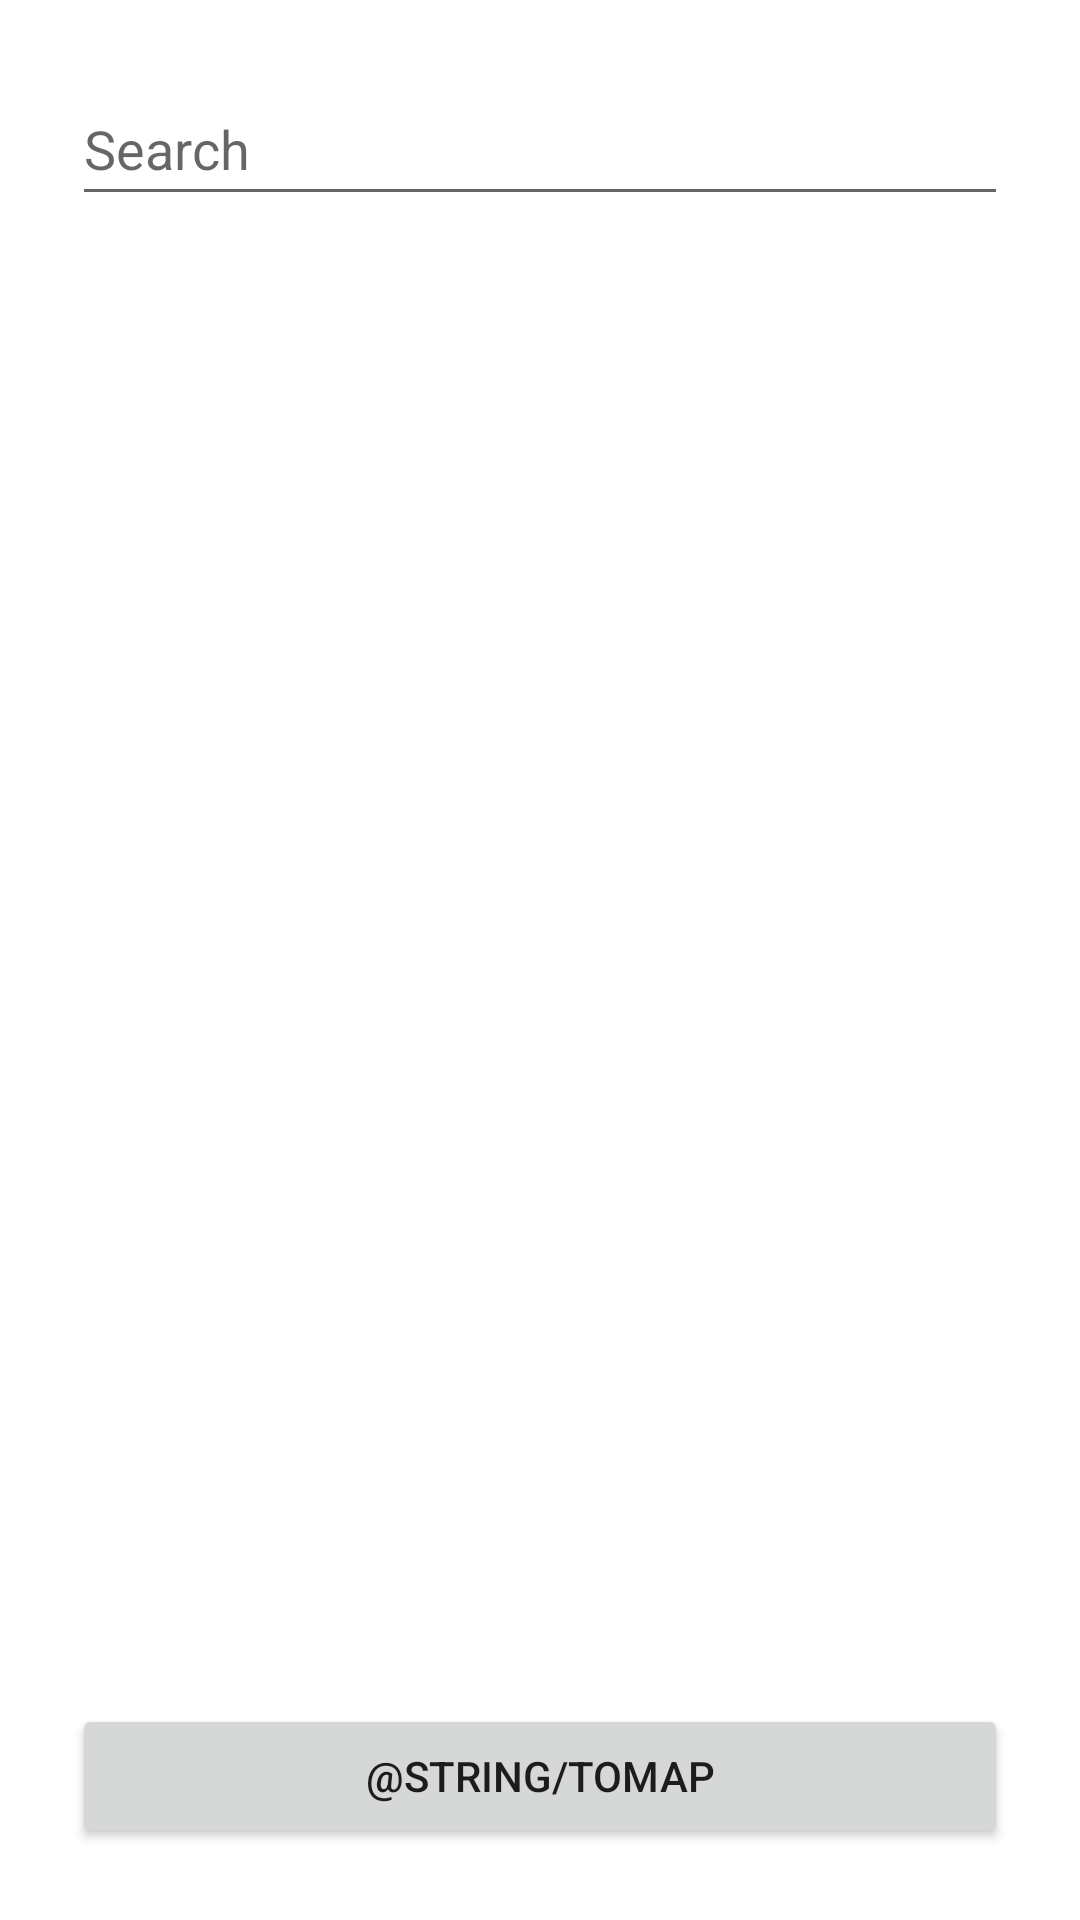

Reconstruct the res/layout file that produces this screen, plus the resources it refers to.
<!-- AndroidManifest.xml: application theme Theme.example -->
<!-- res/layout/activity_explore.xml -->
<?xml version="1.0" encoding="utf-8"?>
<androidx.constraintlayout.widget.ConstraintLayout xmlns:android="http://schemas.android.com/apk/res/android"
    xmlns:app="http://schemas.android.com/apk/res-auto"
    xmlns:tools="http://schemas.android.com/tools"
    android:layout_width="match_parent"
    android:layout_height="match_parent"
    tools:context=".ExploreActivity">

    <Button
        android:id="@+id/btnToMap"
        android:layout_width="0dp"
        android:layout_height="wrap_content"
        android:layout_marginStart="24dp"
        android:layout_marginEnd="24dp"
        android:layout_marginBottom="24dp"
        android:onClick="startMap"
        android:text="@string/toMap"
        app:layout_constraintBottom_toBottomOf="parent"
        app:layout_constraintEnd_toEndOf="parent"
        app:layout_constraintStart_toStartOf="parent" />

    <EditText
        android:id="@+id/etSearchName"
        android:layout_width="0dp"
        android:layout_height="wrap_content"
        android:layout_marginStart="24dp"
        android:layout_marginTop="24dp"
        android:layout_marginEnd="24dp"
        android:ems="10"
        android:hint="Search"
        android:inputType="text"
        android:minHeight="48dp"
        app:layout_constraintEnd_toEndOf="parent"
        app:layout_constraintStart_toStartOf="parent"
        app:layout_constraintTop_toTopOf="parent" />

    <androidx.recyclerview.widget.RecyclerView
        android:id="@+id/rvExperienceList"
        android:layout_width="0dp"
        android:layout_height="0dp"
        android:layout_marginStart="24dp"
        android:layout_marginTop="8dp"
        android:layout_marginEnd="24dp"
        android:layout_marginBottom="8dp"
        app:layout_constraintBottom_toTopOf="@+id/btnToMap"
        app:layout_constraintEnd_toEndOf="parent"
        app:layout_constraintStart_toStartOf="parent"
        app:layout_constraintTop_toBottomOf="@+id/etSearchName" />
</androidx.constraintlayout.widget.ConstraintLayout>
<!-- resources referenced by this layout -->
<resources>
  <style name="Theme.example" parent="Theme.MaterialComponents.DayNight.DarkActionBar">
          
          <item name="colorPrimary">@color/purple_500</item>
          <item name="colorPrimaryVariant">@color/purple_700</item>
          <item name="colorOnPrimary">@color/white</item>
          
          <item name="colorSecondary">@color/teal_200</item>
          <item name="colorSecondaryVariant">@color/teal_700</item>
          <item name="colorOnSecondary">@color/black</item>
          
          <item name="android:statusBarColor" tools:targetApi="l">?attr/colorPrimaryVariant</item>
          
      </style>
  <!-- not gathered from this repository: default colours our renderer supplied (Android Studio template values) -->
  <color name="purple_500">#FF6200EE</color>
  <color name="purple_700">#FF3700B3</color>
  <color name="teal_200">#FF03DAC5</color>
  <color name="teal_700">#FF018786</color>
  <color name="black">#FF000000</color>
  <color name="white">#FFFFFFFF</color>
</resources>
